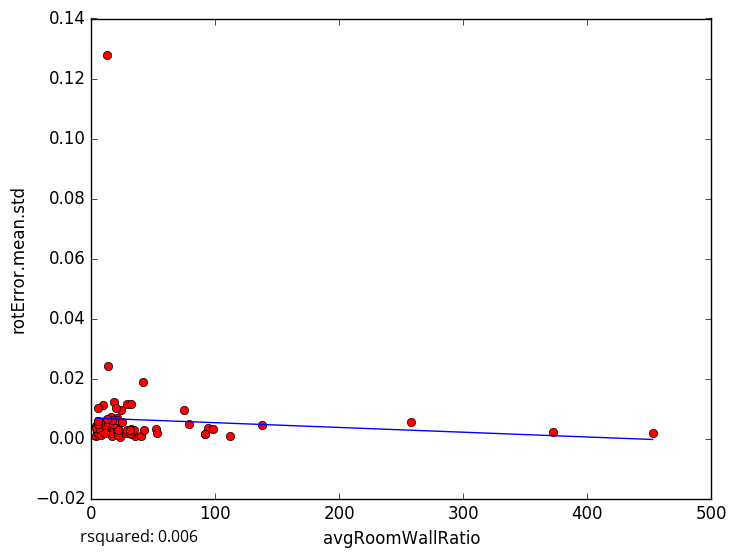

Values plotted in this chart, from the file beside it:
avgRoomWallRatio, rotError.mean.std
8.06, 0.005167
12.47, 0.1279
94.02, 0.003402
23.1, 0.0005297
17.22, 0.002742
34.92, 0.000868
40.14, 0.0009885
4.16, 0.0043
98.27, 0.003053
32.06, 0.003251
31.89, 0.001622
17.03, 0.001223
17.88, 0.004816
5.319, 0.001396
11.63, 0.002956
16.71, 0.0008607
4.19, 0.000879
4.585, 0.002344
28.27, 0.001963
78.86, 0.004754
5.768, 0.00398
9.945, 0.001945
9.402, 0.01123
15.59, 0.007287
13.29, 0.02401
5.367, 0.005872
16.42, 0.003643
5.206, 0.001931
3.896, 0.003506
28.75, 0.01154
17.02, 0.001699
16.57, 0.003878
41.71, 0.01898
42.73, 0.002684
74.58, 0.009513
31.92, 0.01137
5.207, 0.01022
7.424, 0.002796
7.633, 0.001196
21.7, 0.003732
137.6, 0.004355
20.65, 0.002846
12.58, 0.004052
32.85, 0.002582
23.83, 0.009352
21.43, 0.00121
257.9, 0.005446
18.44, 0.0122
21.17, 0.006879
52.12, 0.003197
21.16, 0.003172
372.1, 0.002129
21.63, 0.002831
17.18, 0.004797
52.68, 0.001696
452.7, 0.001674
11.06, 0.004649
20.86, 0.006317
29.1, 0.002674
33.9, 0.002907
... 18 more rows
